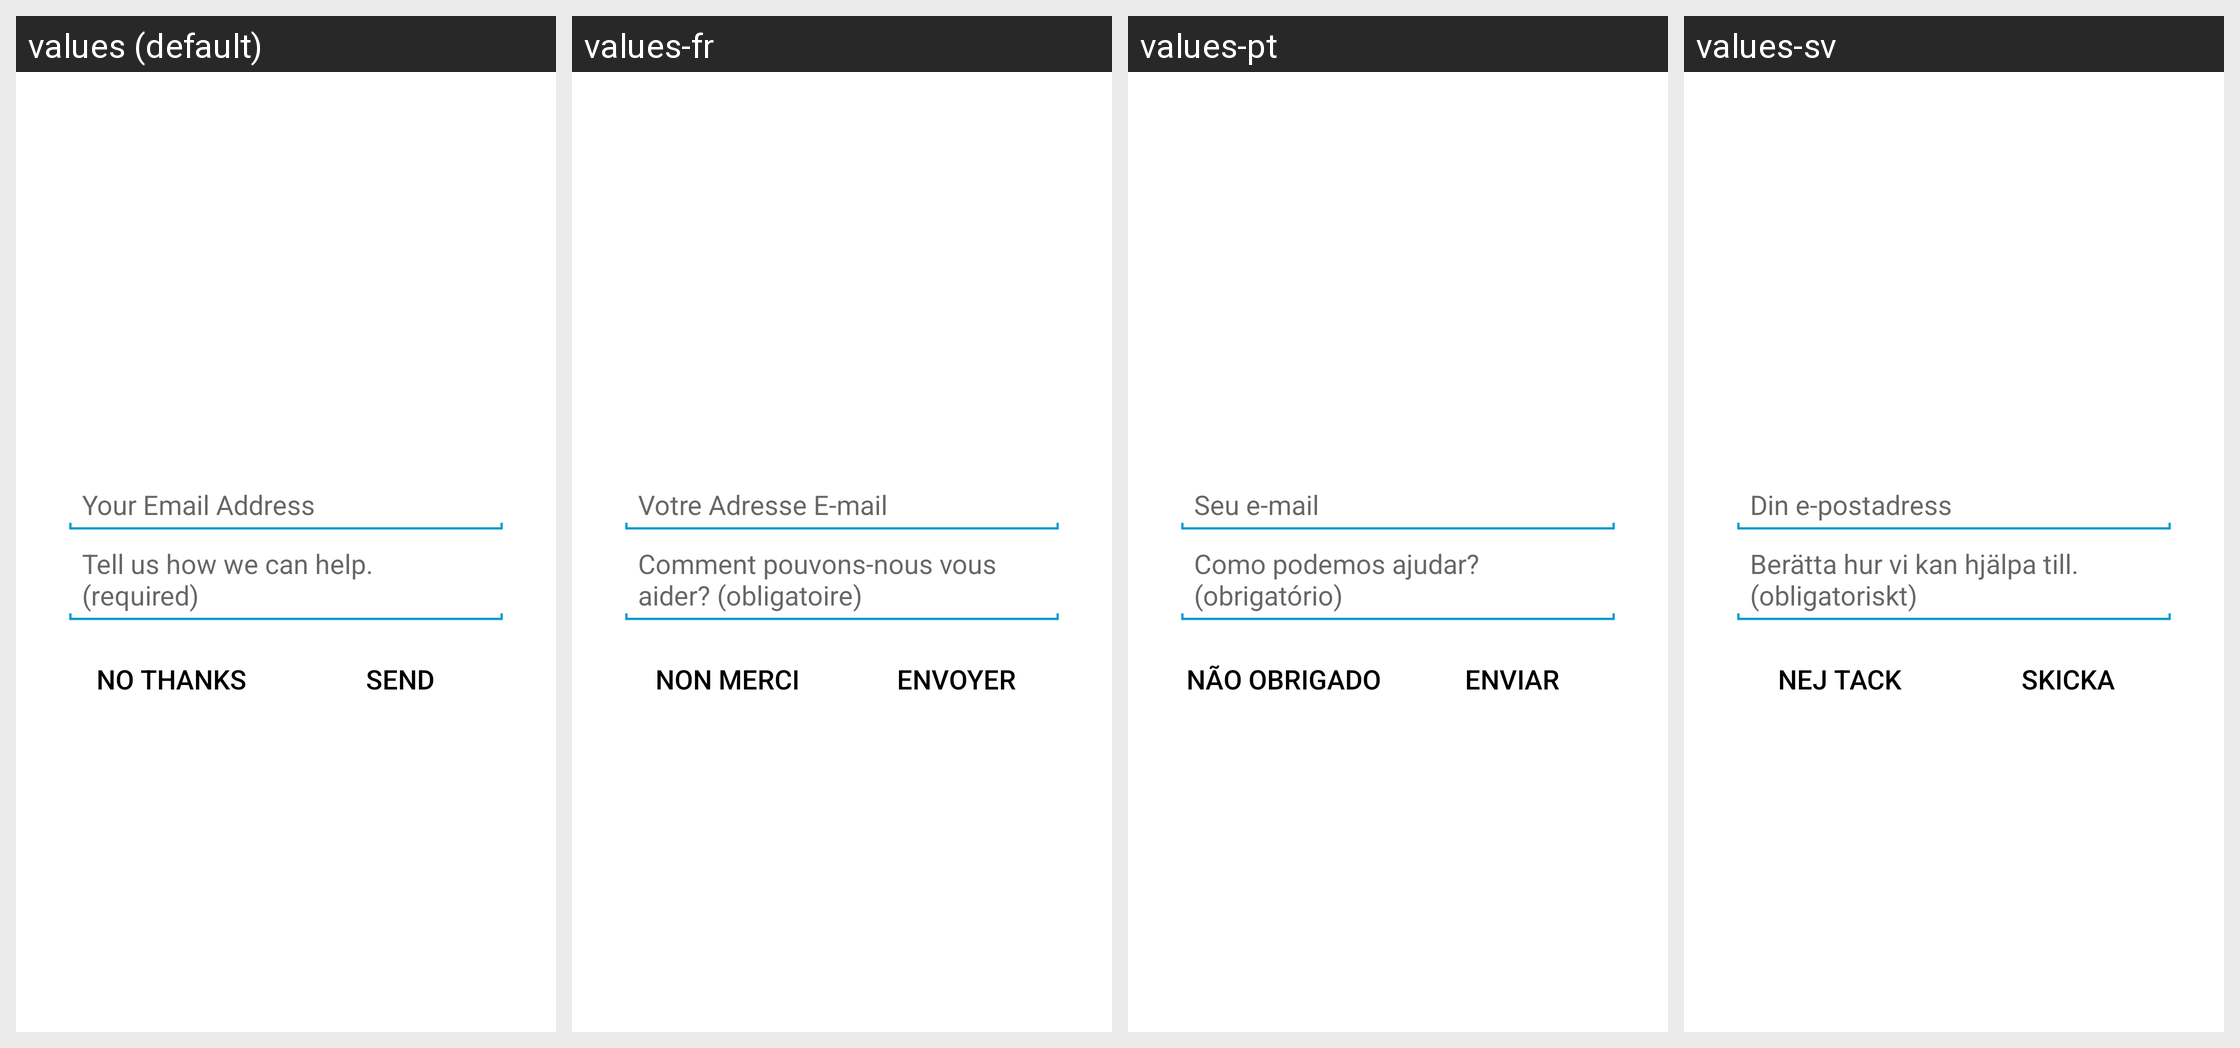

Strings drawn on this Android screen and how each of the app's shown locales translates them:
Android screen res/layout/apptentive_message_center_intro_dialog.xml rendered under 4 locales, left to right: values (default), values-fr, values-pt, values-sv. Device: Nexus 5 (rendered at 1080×1920; each locale shown at half size, 540×960, under a caption strip naming it); theme Theme.MaterialComponents.DayNight.NoActionBar.
Other locales in the repository, not shown: values-da, values-de, values-es, values-fr-rCA, values-it, values-ja, values-nl, values-ru, values-zh, values-zh-rCN, values-zh-rTW.
Strings drawn on this screen, with the default value and each locale's value (text and hints the layout hard-codes, and strings that could not be matched under every locale, appear in the picture but are not listed):

apptentive_edittext_hint_email
  values: Your Email Address
  values-fr: Votre Adresse E-mail
  values-pt: Seu e-mail
  values-sv: Din e-postadress

apptentive_intro_dialog_edittext_hint
  values: Tell us how we can help. (required)
  values-fr: Comment pouvons-nous vous aider? (obligatoire)
  values-pt: Como podemos ajudar? (obrigatório)
  values-sv: Berätta hur vi kan hjälpa till. (obligatoriskt)

apptentive_no_thanks
  values: No thanks
  values-fr: Non merci
  values-pt: Não obrigado
  values-sv: Nej tack

apptentive_send
  values: Send
  values-fr: Envoyer
  values-pt: Enviar
  values-sv: Skicka
